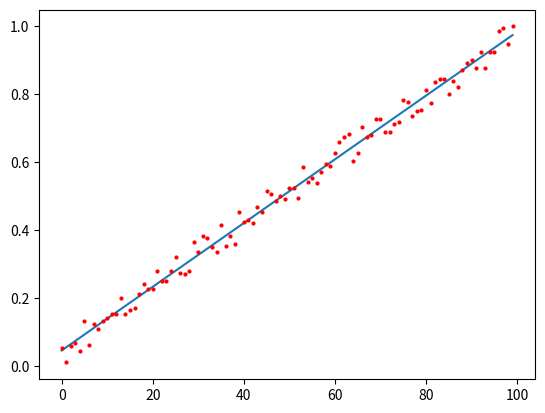

This chart was generated by the following Python code:
import random
from functools import reduce

import matplotlib.pyplot as plt


def err_func(houses, x, a, b):
    return (a*x + b - houses[x]) ** 2


def normalize(set):
    max_value = max(set)
    return list(map(lambda x: x/max_value, set))

houses = []
LEARNING_RATE = 0.0006
BATCH_SIZE = 100
BASE_PRICE = 10
for h in range(BATCH_SIZE):
    houses.append((BASE_PRICE + h * 2) + random.randrange(-10, 10))

houses = normalize(houses)

polynomial_level = 2
coefficients = list(map(lambda _: 0, range(polynomial_level)))
print(coefficients)
errors = []
prev_err = 1
min_index = 0
for i in range(30000):
    sums = list(map(lambda _: 0, range(polynomial_level)))
    error = 0
    for x in range(len(houses) - 1):
        y = 0
        for v in range(polynomial_level):
            y += coefficients[v] * (x ** v)
        # y = reduce(helper, range(polynomial_level))
        diff = y - houses[x]
        for power, s in enumerate(sums):
            sums[power] += diff * (x ** power)
        # sums = list(map(lambda s: s[1] + diff * x ** s[0], enumerate(sums)))
        # error += diff ** 2

    # errors.append(error)
    for c in range(polynomial_level):
        coefficients[c] -= LEARNING_RATE * sums[c] / BATCH_SIZE
    # coefficients = list(map(lambda _: _[0] - LEARNING_RATE * _[1] / BATCH_SIZE, zip(coefficients, sums)))

calculated_line = []
for x in range(BATCH_SIZE):
    y = 0
    for v in range(polynomial_level):
        y += coefficients[v] * (x ** v)
    calculated_line.append(y)
print(coefficients)
#plt.plot(errors)
plt.plot(calculated_line)
plt.plot(range(len(houses)), houses, 'ro', markersize=2)
#plt.axis([0, len(houses), 0, max(houses) + 10])
# plt.savefig('draw.png')
plt.show()
